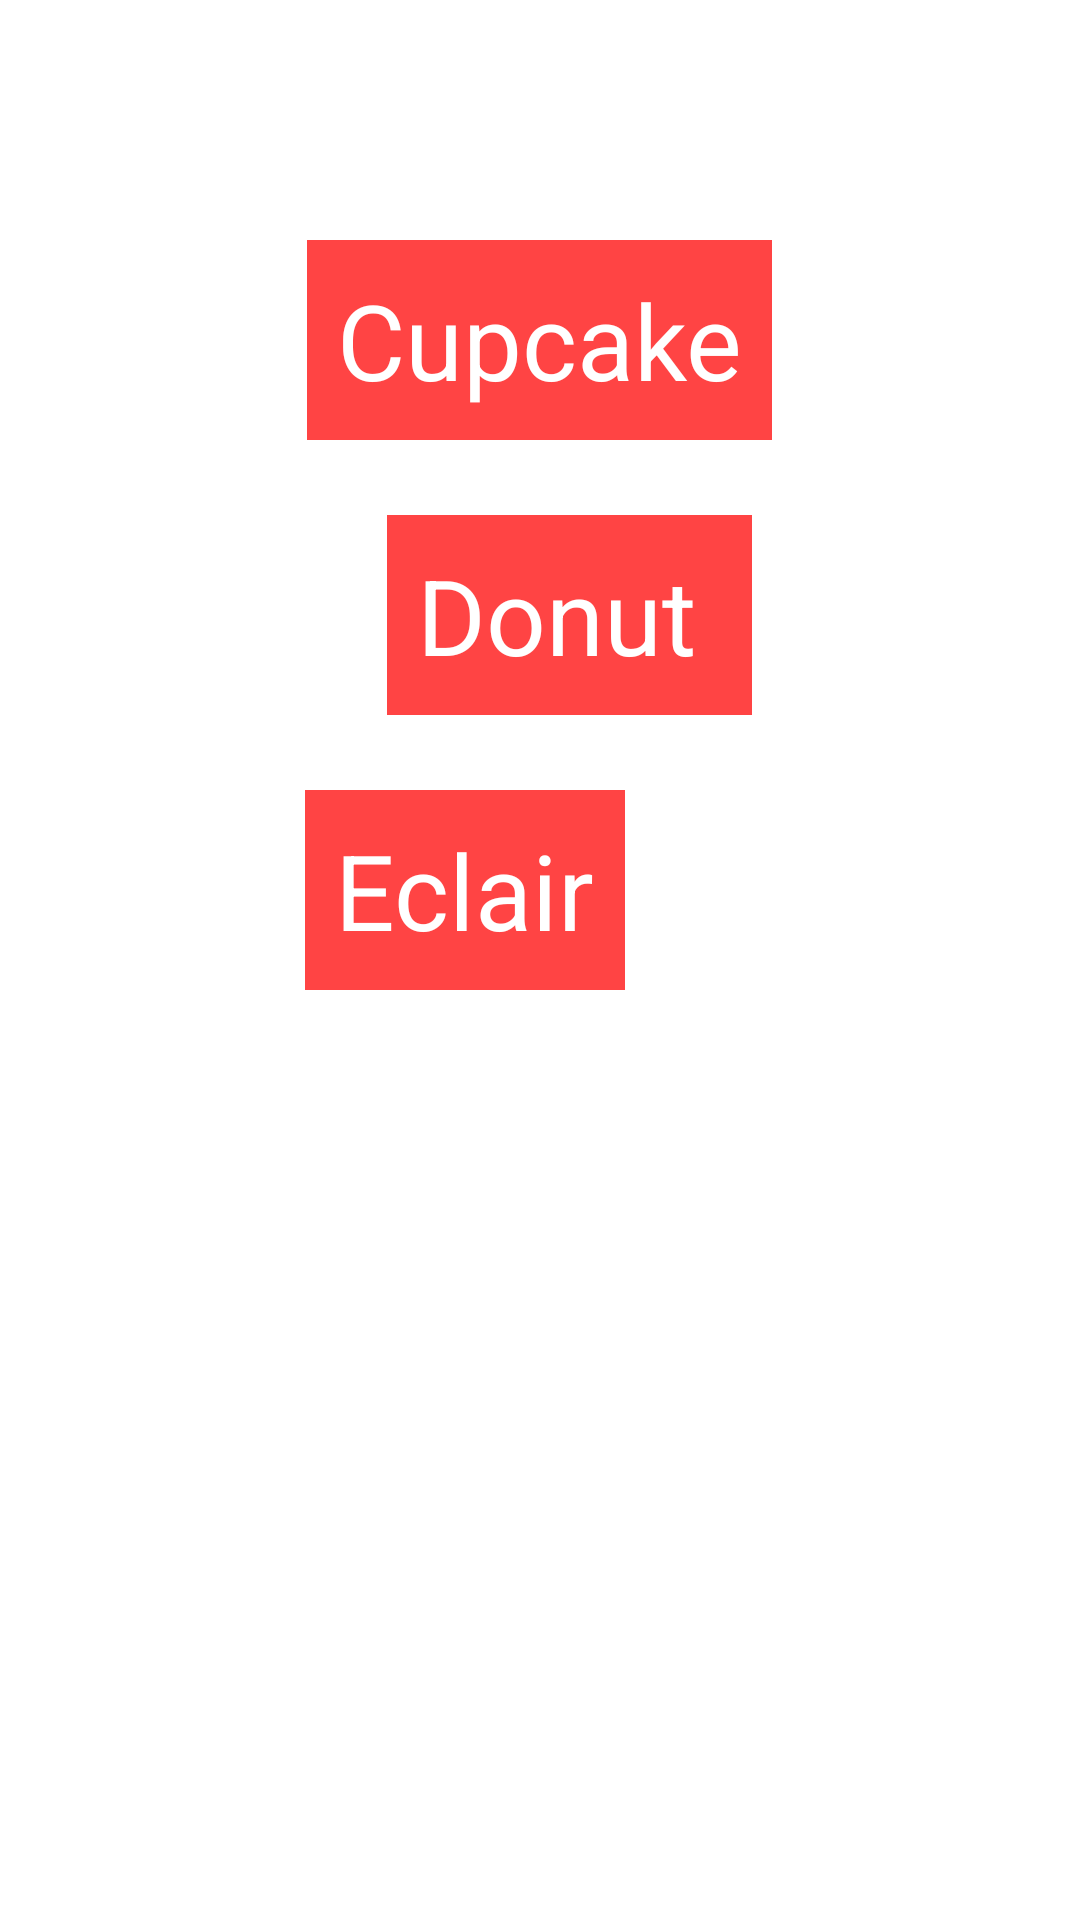

Android layout source for this screen:
<!-- AndroidManifest.xml: application theme android:Theme.Holo.Light.DarkActionBar -->
<!-- res/layout/slide_item_1.xml -->
<LinearLayout xmlns:android="http://schemas.android.com/apk/res/android"
              android:id="@+id/slide_item_1"
              android:layout_width="match_parent"
              android:orientation="vertical"
              android:gravity="center_horizontal"
              android:background="@android:color/white"
              android:layout_height="match_parent">


    <TextView android:layout_width="wrap_content"
              android:id="@+id/slide_item_1_view_1"
              android:layout_marginTop="80dp"
              android:text="Cupcake"
              android:textSize="35dp"
              android:padding="10dp"
              android:textColor="@android:color/white"
              android:background="@android:color/holo_red_light"
              android:layout_height="wrap_content"/>


    <TextView android:layout_width="wrap_content"
              android:id="@+id/slide_item_1_view_2"
              android:text="Donut "
              android:layout_marginTop="25dp"
              android:layout_marginLeft="10dp"
              android:textSize="35dp"
              android:padding="10dp"
              android:textColor="@android:color/white"
              android:background="@android:color/holo_red_light"
              android:layout_height="wrap_content"/>

    <TextView android:layout_width="wrap_content"
              android:id="@+id/slide_item_1_view_3"
              android:text="Eclair"
              android:layout_marginTop="25dp"
              android:layout_marginRight="25dp"
              android:textSize="35dp"
              android:padding="10dp"
              android:textColor="@android:color/white"
              android:background="@android:color/holo_red_light"
              android:layout_height="wrap_content"/>

</LinearLayout>
<!-- resources referenced by this layout -->
<resources>

</resources>
